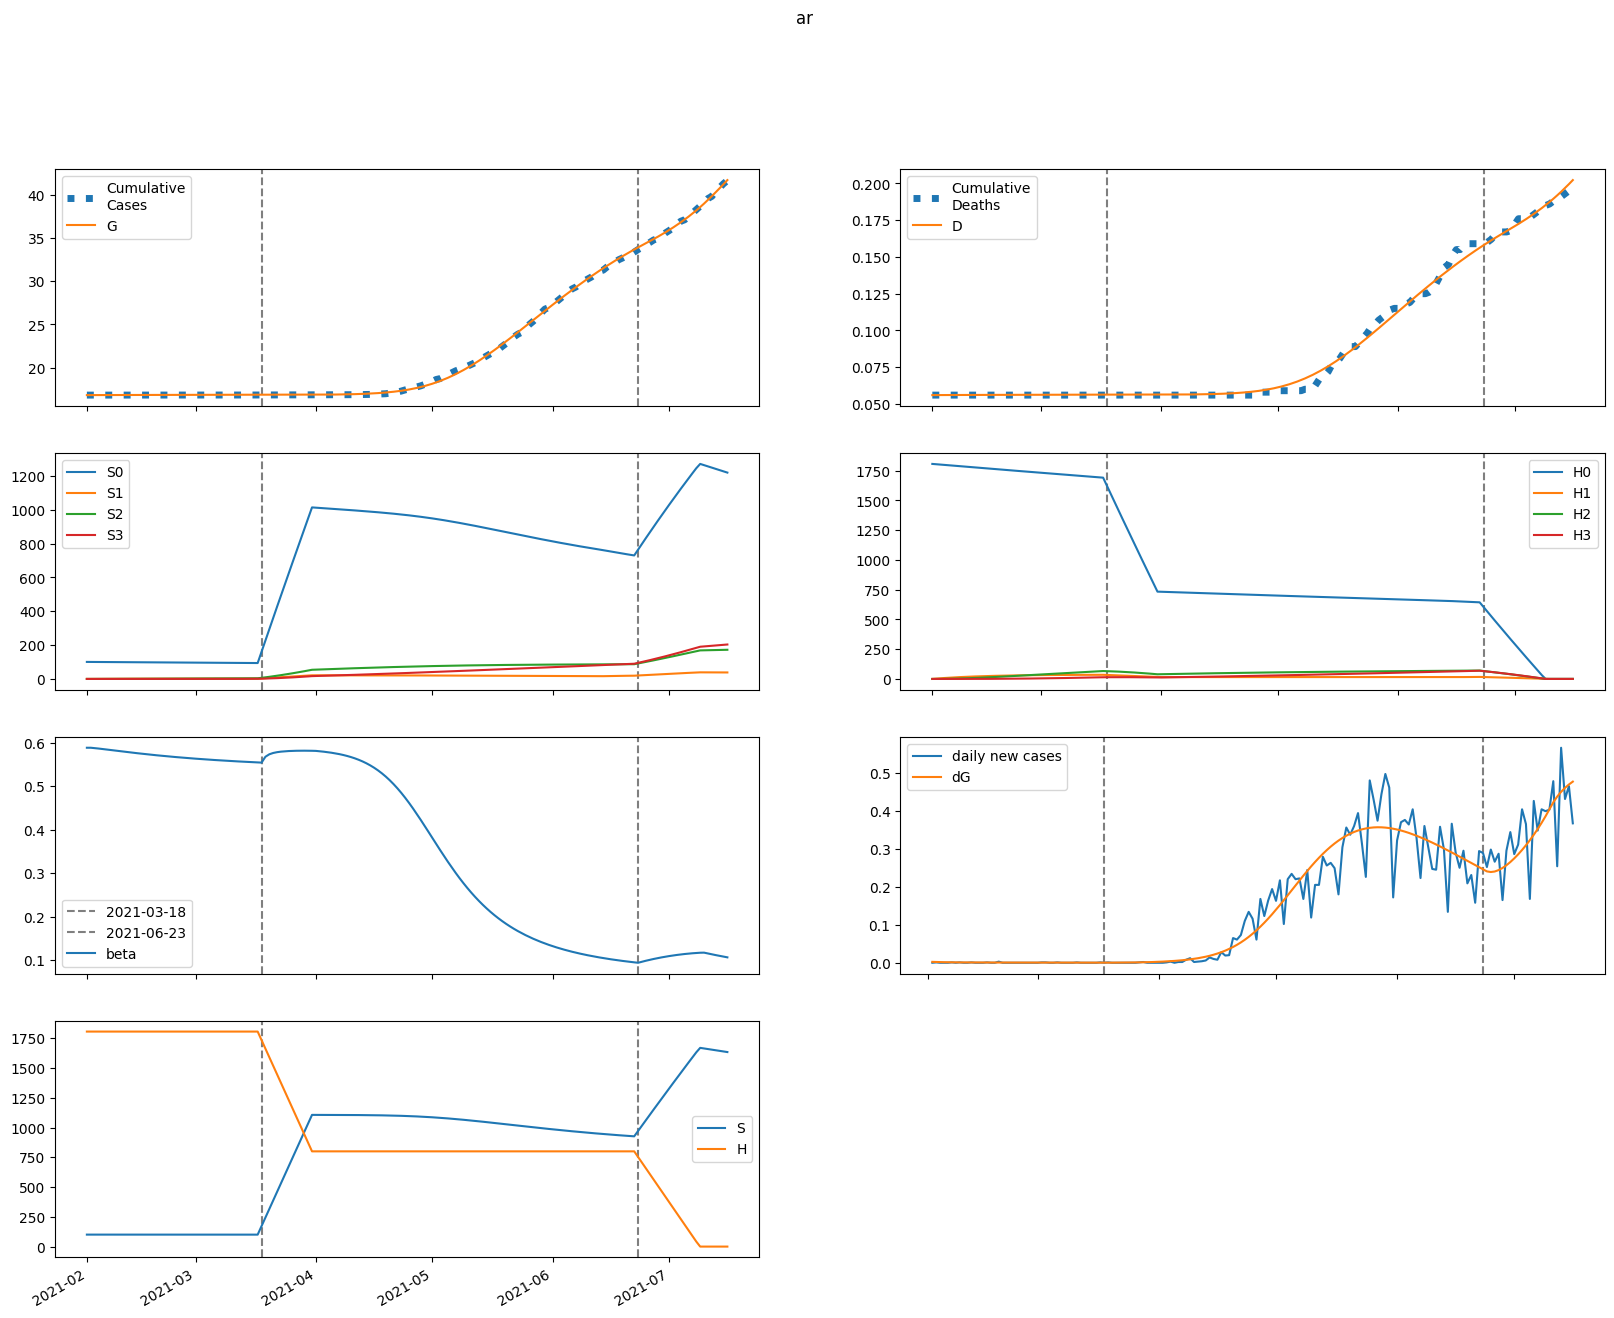

Values plotted in this chart, from the file beside it:
series, 2021-02-01, 2021-02-02, 2021-02-03, 2021-02-04, 2021-02-05, 2021-02-06, 2021-02-07, 2021-02-08, 2021-02-09, 2021-02-10, 2021-02-11, 2021-02-12, 2021-02-13, 2021-02-14, 2021-02-15, 2021-02-16, 2021-02-17, 2021-02-18, 2021-02-19, 2021-02-20, 2021-02-21, 2021-02-22, 2021-02-23
S, 100633, 100629, 100624, 100618, 100612, 100606, 100600, 100594, 100588, 100583, 100577, 100571, 100565, 100560, 100554, 100549, 100544, 100539, 100534, 100529, 100524, 100520, 100515
E, 120, 100.6, 85.57, 73.97, 64.93, 57.86, 52.27, 47.82, 44.24, 41.32, 38.91, 36.89, 35.17, 33.68, 32.38, 31.21, 30.16, 29.2, 28.31, 27.48, 26.69, 25.95, 25.23
I, 10.66, 8.795, 7.288, 6.085, 5.131, 4.377, 3.784, 3.316, 2.946, 2.653, 2.418, 2.229, 2.075, 1.949, 1.843, 1.753, 1.676, 1.609, 1.55, 1.496, 1.447, 1.402, 1.36
A, 95.91, 111.2, 121.9, 129.2, 134, 136.8, 138.2, 138.4, 137.9, 136.7, 135.1, 133.1, 130.9, 128.6, 126.2, 123.6, 121.1, 118.5, 115.9, 113.3, 110.7, 108.2, 105.7
IH, 0.0, 2.131, 2.811, 2.845, 2.621, 2.32, 2.02, 1.754, 1.529, 1.344, 1.194, 1.073, 0.9753, 0.8964, 0.8321, 0.7793, 0.7353, 0.6982, 0.6664, 0.6389, 0.6145, 0.5928, 0.573
IN, 2.131, 3.905, 5.008, 5.624, 5.896, 5.931, 5.81, 5.591, 5.315, 5.011, 4.699, 4.393, 4.101, 3.827, 3.574, 3.342, 3.131, 2.94, 2.768, 2.613, 2.473, 2.347, 2.233
D, 56.0, 56.0, 56.01, 56.03, 56.05, 56.07, 56.08, 56.1, 56.11, 56.12, 56.13, 56.13, 56.14, 56.15, 56.15, 56.16, 56.16, 56.17, 56.17, 56.18, 56.18, 56.18, 56.19
R, 0.0, 6.712, 15.8, 26.12, 37.05, 48.23, 59.44, 70.58, 81.57, 92.36, 102.9, 113.3, 123.4, 133.2, 142.8, 152.2, 161.3, 170.2, 178.9, 187.4, 195.7, 203.7, 211.6
G, 16828, 16830, 16832, 16834, 16836, 16837, 16838, 16839, 16840, 16841, 16842, 16843, 16843, 16844, 16845, 16845, 16846, 16847, 16847, 16848, 16848, 16849, 16849
H, 1806491, 1806491, 1806491, 1806491, 1806491, 1806491, 1806491, 1806491, 1806491, 1806491, 1806491, 1806491, 1806491, 1806491, 1806491, 1806491, 1806491, 1806491, 1806491, 1806491, 1806491, 1806491, 1806491
S0, 100633, 100478, 100322, 100166, 100010, 99854, 99698, 99543, 99388, 99233, 99078, 98924, 98770, 98616, 98463, 98310, 98157, 98005, 97853, 97702, 97551, 97400, 97249
E0, 120, 100.6, 85.56, 73.95, 64.89, 57.79, 52.18, 47.7, 44.08, 41.13, 38.69, 36.65, 34.9, 33.39, 32.06, 30.88, 29.8, 28.82, 27.92, 27.07, 26.27, 25.51, 24.79
I0, 10.66, 8.795, 7.288, 6.085, 5.13, 4.376, 3.782, 3.313, 2.942, 2.647, 2.411, 2.221, 2.065, 1.937, 1.83, 1.74, 1.661, 1.593, 1.532, 1.478, 1.428, 1.382, 1.34
A0, 95.91, 111.2, 121.9, 129.2, 134, 136.8, 138.1, 138.4, 137.8, 136.6, 135, 133, 130.8, 128.4, 125.9, 123.3, 120.7, 118.1, 115.5, 112.8, 110.2, 107.7, 105.1
IH0, 0.0, 2.131, 2.811, 2.845, 2.621, 2.32, 2.02, 1.753, 1.528, 1.342, 1.192, 1.07, 0.9724, 0.893, 0.8282, 0.7748, 0.7303, 0.6927, 0.6605, 0.6324, 0.6077, 0.5856, 0.5655
IN0, 2.131, 3.905, 5.008, 5.624, 5.896, 5.931, 5.81, 5.59, 5.313, 5.009, 4.697, 4.39, 4.096, 3.821, 3.567, 3.333, 3.121, 2.929, 2.755, 2.599, 2.458, 2.331, 2.215
D0, 56.0, 56.0, 56.01, 56.03, 56.05, 56.07, 56.08, 56.1, 56.11, 56.12, 56.13, 56.13, 56.14, 56.15, 56.15, 56.16, 56.16, 56.17, 56.17, 56.18, 56.18, 56.18, 56.19
R0, 0.0, 6.712, 15.8, 26.12, 37.05, 48.23, 59.44, 70.58, 81.56, 92.35, 102.9, 113.2, 123.3, 133.2, 142.8, 152.1, 161.2, 170.1, 178.8, 187.2, 195.4, 203.5, 211.3
G0, 16828, 16830, 16832, 16834, 16836, 16837, 16838, 16839, 16840, 16841, 16842, 16843, 16843, 16844, 16845, 16845, 16846, 16846, 16847, 16848, 16848, 16849, 16849
H0, 1806491, 1803781, 1801075, 1798374, 1795676, 1792983, 1790293, 1787608, 1784926, 1782249, 1779576, 1776906, 1774241, 1771579, 1768922, 1766269, 1763619, 1760974, 1758332, 1755695, 1753061, 1750432, 1747806
S1, 0.0, 150.9, 290.9, 420.5, 540.7, 652.1, 755.2, 850.8, 939.3, 1021, 1097, 1167, 1232, 1292, 1348, 1399, 1447, 1490, 1531, 1568, 1603, 1634, 1664
E1, 0.0, 0.0, 0.007692, 0.02209, 0.04176, 0.0652, 0.09099, 0.1179, 0.145, 0.1715, 0.1967, 0.2204, 0.2422, 0.262, 0.2797, 0.2953, 0.3089, 0.3205, 0.3303, 0.3383, 0.3448, 0.3497, 0.3533
I1, 0.0, 0.0, 0.0, 0.0001539, 0.0005342, 0.001156, 0.001998, 0.003019, 0.00417, 0.005402, 0.006671, 0.007938, 0.009171, 0.01035, 0.01145, 0.01246, 0.01339, 0.01421, 0.01494, 0.01557, 0.01611, 0.01656, 0.01693
A1, 0.0, 0.0, 0.0, 0.001385, 0.00527, 0.01244, 0.02335, 0.03819, 0.05689, 0.07922, 0.1048, 0.1333, 0.1642, 0.1969, 0.231, 0.2661, 0.3016, 0.3372, 0.3726, 0.4074, 0.4413, 0.4741, 0.5057
IH1, 0.0, 0.0, 0.0, 0.0, 3.0773384922559604e-05, 0.000122, 0.0002914, 0.0005434, 0.0008719, 0.001264, 0.001704, 0.002175, 0.002661, 0.003148, 0.003623, 0.004078, 0.004506, 0.004901, 0.005261, 0.005584, 0.00587, 0.006119, 0.006333
IN1, 0.0, 0.0, 0.0, 0.0, 3.0773384922559604e-05, 0.0001324, 0.0003414, 0.0006836, 0.001172, 0.001809, 0.002586, 0.003486, 0.004488, 0.005568, 0.006702, 0.007866, 0.009037, 0.0102, 0.01132, 0.01241, 0.01344, 0.0144, 0.0153
D1, 0.0, 0.0, 0.0, 0.0, 0.0, 1.9948189591749288e-07, 9.905066868309887e-07, 2.8795548854351522e-06, 6.401922262691848e-06, 1.2054023392152066e-05, 2.0249770173629857e-05, 3.1298710659344866e-05, 4.540071228115433e-05, 6.265173762891348e-05, 8.305611595996796e-05, 0.0001065, 0.000133, 0.0001622, 0.000194, 0.0002281, 0.0002643, 0.0003023, 0.000342
R1, 0.0, 0.0, 0.0, 0.0, 9.173716991743485e-05, 0.0004614, 0.001369, 0.003119, 0.006035, 0.01044, 0.01662, 0.02485, 0.03536, 0.04832, 0.06387, 0.08211, 0.1031, 0.1268, 0.1534, 0.1826, 0.2144, 0.2489, 0.2858
G1, 0.0, 0.0, 0.0, 0.0001539, 0.0005958, 0.001431, 0.002735, 0.004555, 0.006914, 0.009815, 0.01324, 0.01718, 0.02159, 0.02643, 0.03167, 0.03727, 0.04318, 0.04936, 0.05577, 0.06237, 0.06914, 0.07604, 0.08303
H1, 0.0, 2710, 5222, 7550, 9709, 11709, 13562, 15279, 16869, 18341, 19704, 20966, 22134, 23214, 24214, 25138, 25991, 26780, 27509, 28181, 28802, 29374, 29902
S2, 0.0, 0.0, 10.78, 31.43, 61.09, 98.98, 144.4, 196.6, 255, 319.1, 388.2, 461.9, 539.8, 621.4, 706.2, 794.1, 884.6, 977.3, 1072, 1169, 1267, 1366, 1467
E2, 0.0, 0.0, 0.0, 0.0002067, 0.0007955, 0.001893, 0.003578, 0.005882, 0.008803, 0.01231, 0.01636, 0.0209, 0.02584, 0.03114, 0.03671, 0.04249, 0.04842, 0.05445, 0.06052, 0.06658, 0.07259, 0.07851, 0.08432
I2, 0.0, 0.0, 0.0, 0.0, 4.13576015420191e-06, 1.8395306207249406e-05, 4.891260622857188e-05, 0.0001009, 0.0001782, 0.000283, 0.0004161, 0.000577, 0.0007642, 0.0009754, 0.001208, 0.001459, 0.001725, 0.002004, 0.002292, 0.002586, 0.002883, 0.003182, 0.00348
A2, 0.0, 0.0, 0.0, 0.0, 3.7221841387817195e-05, 0.000178, 0.0005071, 0.001118, 0.002102, 0.003548, 0.00553, 0.008109, 0.01133, 0.01524, 0.01983, 0.02513, 0.03111, 0.03777, 0.04507, 0.05298, 0.06146, 0.07045, 0.07992
IH2, 0.0, 0.0, 0.0, 0.0, 0.0, 8.271520308403821e-07, 4.087292140395971e-06, 1.1799754937365822e-05, 2.600639794722427e-05, 4.847522734689894e-05, 8.052606062781087e-05, 0.000123, 0.0001761, 0.0002397, 0.0003134, 0.0003963, 0.0004874, 0.0005857, 0.0006898, 0.0007988, 0.0009113, 0.001026, 0.001143
IN2, 0.0, 0.0, 0.0, 0.0, 0.0, 8.271520308403821e-07, 4.367233653670594e-06, 1.3415964199513923e-05, 3.134456035920036e-05, 6.171807278719184e-05, 0.0001079, 0.000173, 0.0002594, 0.0003686, 0.0005018, 0.0006591, 0.0008402, 0.001044, 0.001269, 0.001514, 0.001777, 0.002055, 0.002346
D2, 0.0, 0.0, 0.0, 0.0, 0.0, 0.0, 5.361836396589673e-09, 3.1856834830679354e-08, 1.0834622630291747e-07, 2.769271471717808e-07, 5.911574562692368e-07, 1.1131504474603596e-06, 1.910231650705311e-06, 3.0516589087616575e-06, 4.6057152904977996e-06, 6.637329192837529e-06, 9.206265669312673e-06, 1.236586308109861e-05, 1.616225058856127e-05, 2.0633965484604344e-05, 2.58118870573489e-05, 3.171940961377835e-05, 3.8372787345159743e-05
R2, 0.0, 0.0, 0.0, 0.0, 0.0, 2.4657861522775896e-06, 1.480877778247397e-05, 5.117726579752819e-05, 0.0001334, 0.0002909, 0.0005606, 0.0009853, 0.001613, 0.002495, 0.003687, 0.005241, 0.007215, 0.009661, 0.01263, 0.01617, 0.02034, 0.02516, 0.03069
G2, 0.0, 0.0, 0.0, 0.0, 4.13576015420191e-06, 2.0049610268930168e-05, 5.792503277315241e-05, 0.0001295, 0.0002471, 0.0004232, 0.0006695, 0.0009969, 0.001415, 0.001932, 0.002555, 0.003289, 0.004139, 0.005108, 0.006197, 0.007407, 0.008739, 0.01019, 0.01176
H2, 0.0, 0.0, 193.6, 564.2, 1097, 1777, 2592, 3530, 4580, 5730, 6972, 8296, 9695, 11161, 12686, 14265, 15890, 17558, 19262, 20997, 22760, 24546, 26352
S3, 0.0, 0.0, 0.0, 0.1283, 0.5025, 1.23, 2.408, 4.127, 6.467, 9.503, 13.3, 17.92, 23.42, 29.85, 37.24, 45.65, 55.1, 65.63, 77.27, 90.03, 103.9, 119, 135.3
E3, 0.0, 0.0, 0.0, 0.0, 1.4705347518555608e-06, 7.084396313367894e-06, 2.031270036664448e-05, 4.502783491737053e-05, 8.517255578267679e-05, 0.0001445, 0.0002265, 0.000334, 0.0004695, 0.000635, 0.0008319, 0.001061, 0.001323, 0.001618, 0.001945, 0.002304, 0.002694, 0.003113, 0.003562
I3, 0.0, 0.0, 0.0, 0.0, 0.0, 2.941616033338274e-08, 1.5936395188579032e-07, 5.019478713593384e-07, 1.201892768760871e-06, 2.424903323833528e-06, 4.345707296544057e-06, 7.137469046407058e-06, 1.0963332851446427e-05, 1.597026034721207e-05, 2.2284989939764336e-05, 3.0011788217087026e-05, 3.9231617431515736e-05, 5.000236023809547e-05, 6.235979041697874e-05, 7.631903614189212e-05, 9.187633913420299e-05, 0.000109, 0.0001277
A3, 0.0, 0.0, 0.0, 0.0, 0.0, 2.647454430004447e-07, 1.5226355025676517e-06, 5.078732982048585e-06, 1.2848805281258371e-05, 2.7331536415667063e-05, 5.153782795089569e-05, 8.889407156609026e-05, 0.0001431, 0.0002182, 0.0003181, 0.0004468, 0.0006082, 0.0008061, 0.001044, 0.001325, 0.001652, 0.002027, 0.002454
IH3, 0.0, 0.0, 0.0, 0.0, 0.0, 0.0, 5.8832320666765484e-09, 3.477638853776186e-08, 1.1755304099326972e-07, 2.9839543796362035e-07, 6.3225013076504e-07, 1.1811808784452942e-06, 2.0104513719144224e-06, 3.184900573523453e-06, 4.765921297475892e-06, 6.809160907263095e-06, 9.362936804924647e-06, 1.2467287911387662e-05, 1.6153551483710863e-05, 2.044434840282393e-05, 2.5353868566162186e-05, 3.088836357056937e-05, 3.704677157274421e-05
IN3, 0.0, 0.0, 0.0, 0.0, 0.0, 0.0, 5.8832320666765484e-09, 3.6767510878376705e-08, 1.309793397673555e-07, 3.4935050188025814e-07, 7.756326472628318e-07, 1.5144508703510523e-06, 2.68748383503323e-06, 4.428594385977482e-06, 6.878545811480197e-06, 1.0179797772229129e-05, 1.4471726910052046e-05, 1.9886483995335067e-05, 2.6545592111888435e-05, 3.455731056558123e-05, 4.401473436763069e-05, 5.499456487704808e-05, 6.755646870476927e-05
D3, 0.0, 0.0, 0.0, 0.0, 0.0, 0.0, 0.0, 3.813679547233937e-11, 2.6356730745967944e-10, 1.0255797915336528e-09, 2.959864493977189e-09, 7.0582909458113546e-09, 1.4715043741992177e-08, 2.7747365416342976e-08, 4.839280322937393e-08, 7.928687024886162e-08, 1.2342580169258335e-07, 1.8411904001856373e-07, 2.6493557143918305e-07, 3.696475192434434e-07, 5.021736417501472e-07, 6.665246802578827e-07, 8.667519007067113e-07
R3, 0.0, 0.0, 0.0, 0.0, 0.0, 0.0, 1.7538241604639083e-08, 1.2233627285054263e-07, 4.823456238354299e-07, 1.4143049885568107e-06, 3.4327913801706217e-06, 7.293385302698985e-06, 1.4027260830519924e-05, 2.4965937118559458e-05, 4.175599179542252e-05, 6.636425442548722e-05, 0.0001011, 0.0001485, 0.0002114, 0.0002931, 0.0003969, 0.0005264, 0.0006854
G3, 0.0, 0.0, 0.0, 0.0, 0.0, 2.941616033338274e-08, 1.7113041601914342e-07, 5.774599162470076e-07, 1.4781839621922754e-06, 3.181951624769281e-06, 6.072716927013221e-06, 1.0602761595493845e-05, 1.728361301909604e-05, 2.6675873655440254e-05, 3.937870738687735e-05, 5.601950164010578e-05, 7.72440461413693e-05, 0.0001037, 0.0001361, 0.000175, 0.0002211, 0.0002749, 0.0003372
H3, 0.0, 0.0, 0.0, 2.304, 9.021, 22.08, 43.24, 74.1, 116.1, 170.6, 238.9, 321.9, 420.6, 536, 668.9, 819.9, 989.7, 1179, 1388, 1617, 1867, 2138, 2430
beta, 0.5887, 0.5887, 0.5878, 0.5869, 0.5858, 0.5847, 0.5836, 0.5825, 0.5814, 0.5803, 0.5792, 0.5782, 0.5771, 0.5761, 0.5751, 0.5741, 0.5731, 0.5722, 0.5713, 0.5704, 0.5696, 0.5687, 0.5679
